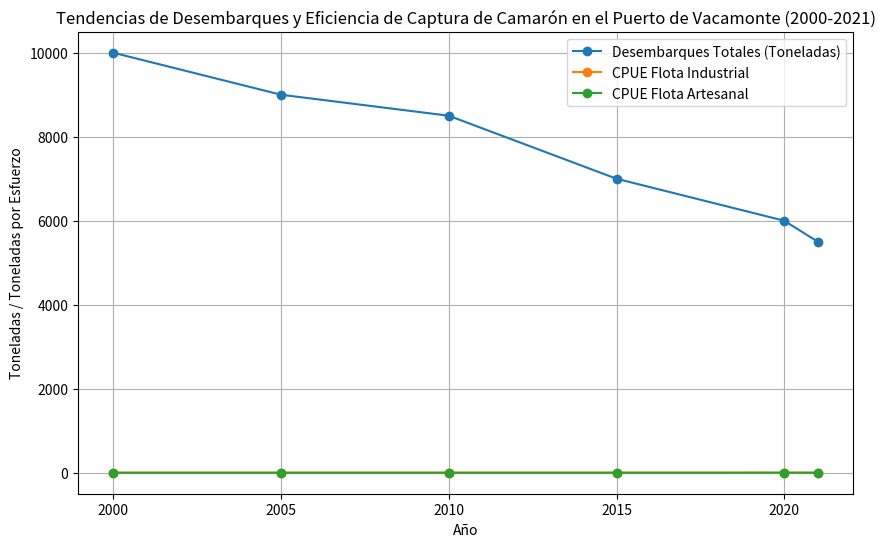

This chart was generated by the following Python code:
import matplotlib.pyplot as plt
import pandas as pd

# Datos
data = {
    'Año': [2000, 2005, 2010, 2015, 2020, 2021],
    'Desembarques Totales (Toneladas)': [10000, 9000, 8500, 7000, 6000, 5500],
    'CPUE Flota Industrial (Toneladas/Esfuerzo)': [1.2, 1.1, 1.0, 0.9, 0.8, 0.7],
    'CPUE Flota Artesanal (Toneladas/Esfuerzo)': [0.8, 1.0, 1.2, 1.5, 1.8, 2.0]
}

# Convertir los datos en un DataFrame
df = pd.DataFrame(data)

# Crear el gráfico
plt.figure(figsize=(10, 6))

# Gráfico de desembarques totales
plt.plot(df['Año'], df['Desembarques Totales (Toneladas)'], label='Desembarques Totales (Toneladas)', marker='o')

# Gráfico de CPUE flota industrial
plt.plot(df['Año'], df['CPUE Flota Industrial (Toneladas/Esfuerzo)'], label='CPUE Flota Industrial', marker='o')

# Gráfico de CPUE flota artesanal
plt.plot(df['Año'], df['CPUE Flota Artesanal (Toneladas/Esfuerzo)'], label='CPUE Flota Artesanal', marker='o')

# Añadir títulos y etiquetas
plt.title('Tendencias de Desembarques y Eficiencia de Captura de Camarón en el Puerto de Vacamonte (2000-2021)')
plt.xlabel('Año')
plt.ylabel('Toneladas / Toneladas por Esfuerzo')
plt.legend()
plt.grid(True)

# Mostrar el gráfico
plt.show()